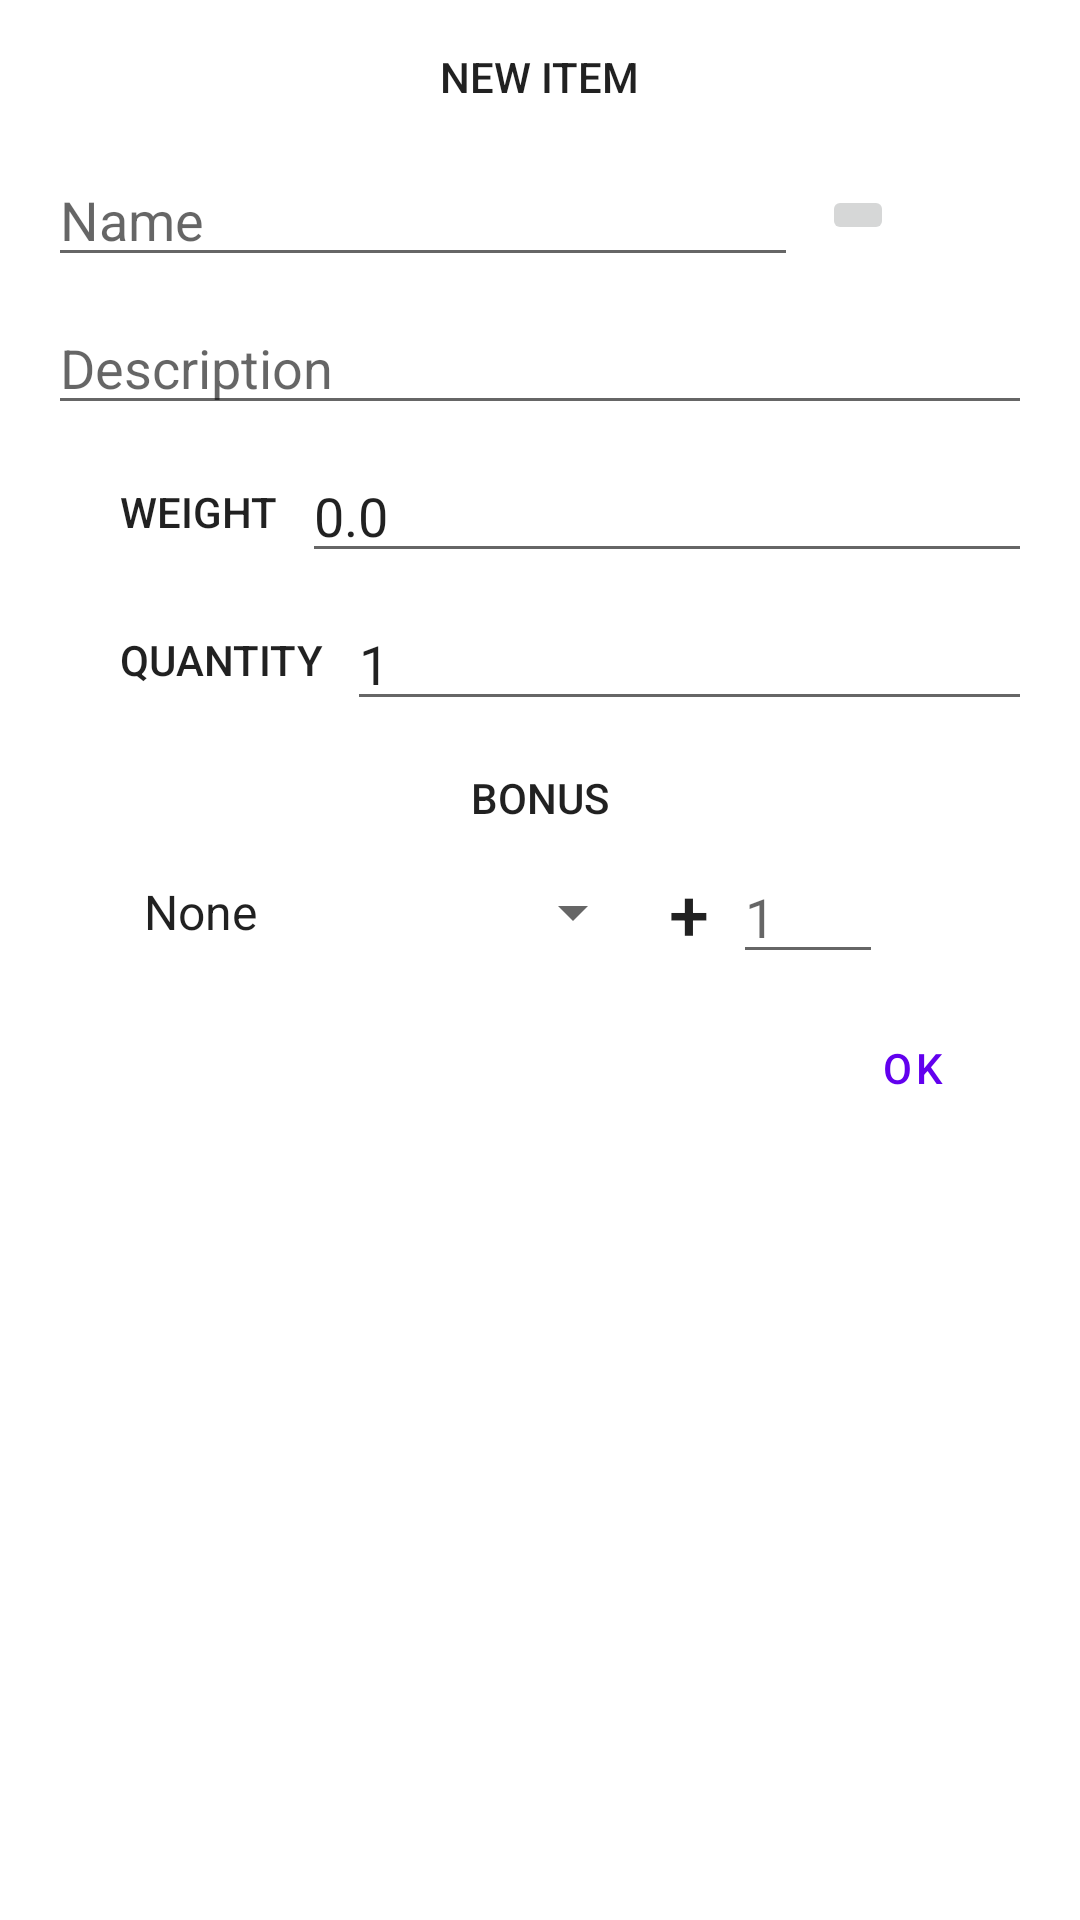

The Android layout XML behind this screen, and the referenced resources:
<!-- AndroidManifest.xml: application theme Theme.TabletopCharacterSheet -->
<!-- res/layout/newitem.xml -->
<?xml version="1.0" encoding="utf-8"?>
<androidx.constraintlayout.widget.ConstraintLayout xmlns:android="http://schemas.android.com/apk/res/android"
    xmlns:app="http://schemas.android.com/apk/res-auto"
    xmlns:tools="http://schemas.android.com/tools"
    android:layout_width="wrap_content"
    android:layout_height="wrap_content"
    android:padding="16dp">

    <ImageButton
        android:id="@+id/itemlistbtn"
        android:layout_width="wrap_content"
        android:layout_height="wrap_content"
        android:layout_marginStart="8dp"
        app:layout_constraintBottom_toBottomOf="@+id/itemname_input"
        app:layout_constraintStart_toEndOf="@+id/itemname_input"
        app:layout_constraintTop_toTopOf="@+id/itemname_input"
        app:srcCompat="@drawable/listicon" />

    <EditText
        android:id="@+id/itembonus_n"
        android:layout_width="50dp"
        android:layout_height="wrap_content"
        android:layout_marginStart="8dp"
        android:layout_marginTop="8dp"
        android:ems="10"
        android:hint="1"
        android:inputType="number"
        app:layout_constraintStart_toEndOf="@+id/newitemtitle3"
        app:layout_constraintTop_toBottomOf="@+id/newitemtitle2" />

    <EditText
        android:id="@+id/itemname_input"
        android:layout_width="250dp"
        android:layout_height="wrap_content"
        android:layout_marginTop="16dp"
        android:ems="10"
        android:hint="@string/nome"
        android:inputType="text"
        app:layout_constraintStart_toStartOf="parent"
        app:layout_constraintTop_toBottomOf="@+id/newitemtitle" />

    <EditText
        android:id="@+id/itemdesc_input"
        android:layout_width="0dp"
        android:layout_height="wrap_content"
        android:layout_marginTop="8dp"
        android:ems="10"
        android:hint="@string/desc"
        android:inputType="textMultiLine|text"
        android:maxLines="10"
        app:layout_constraintEnd_toEndOf="parent"
        app:layout_constraintStart_toStartOf="parent"
        app:layout_constraintTop_toBottomOf="@+id/itemname_input" />

    <EditText
        android:id="@+id/itemweight_input"
        android:layout_width="0dp"
        android:layout_height="wrap_content"
        android:layout_marginStart="8dp"
        android:layout_marginTop="8dp"
        android:ems="10"
        android:hint="1.0"
        android:inputType="number|numberDecimal"
        android:text="0.0"
        app:layout_constraintEnd_toEndOf="@+id/itemdesc_input"
        app:layout_constraintStart_toEndOf="@+id/newitemtitle4"
        app:layout_constraintTop_toBottomOf="@+id/itemdesc_input" />

    <EditText
        android:id="@+id/itemquantity_input"
        android:layout_width="0dp"
        android:layout_height="wrap_content"
        android:layout_marginStart="8dp"
        android:layout_marginTop="8dp"
        android:ems="10"
        android:hint="1"
        android:inputType="number"
        android:text="1"
        app:layout_constraintEnd_toEndOf="@+id/itemdesc_input"
        app:layout_constraintStart_toEndOf="@+id/newitemtitle5"
        app:layout_constraintTop_toBottomOf="@+id/itemweight_input" />

    <TextView
        android:id="@+id/newitemtitle"
        android:layout_width="wrap_content"
        android:layout_height="wrap_content"
        android:text="@string/newitem"
        android:textAllCaps="true"
        android:textAppearance="@style/TextAppearance.AppCompat.Body2"
        app:layout_constraintEnd_toEndOf="parent"
        app:layout_constraintStart_toStartOf="parent"
        app:layout_constraintTop_toTopOf="parent" />

    <TextView
        android:id="@+id/newitemtitle2"
        android:layout_width="wrap_content"
        android:layout_height="wrap_content"
        android:layout_marginTop="16dp"
        android:text="@string/bonus"
        android:textAllCaps="true"
        android:textAppearance="@style/TextAppearance.AppCompat.Body2"
        app:layout_constraintEnd_toEndOf="parent"
        app:layout_constraintStart_toStartOf="parent"
        app:layout_constraintTop_toBottomOf="@+id/itemquantity_input" />

    <TextView
        android:id="@+id/newitemtitle4"
        android:layout_width="wrap_content"
        android:layout_height="wrap_content"
        android:layout_marginStart="24dp"
        android:text="@string/weight"
        android:textAllCaps="true"
        android:textAppearance="@style/TextAppearance.AppCompat.Body2"
        app:layout_constraintBottom_toBottomOf="@+id/itemweight_input"
        app:layout_constraintStart_toStartOf="@+id/itemdesc_input"
        app:layout_constraintTop_toTopOf="@+id/itemweight_input" />

    <TextView
        android:id="@+id/newitemtitle5"
        android:layout_width="wrap_content"
        android:layout_height="wrap_content"
        android:layout_marginStart="24dp"
        android:text="@string/quantity"
        android:textAllCaps="true"
        android:textAppearance="@style/TextAppearance.AppCompat.Body2"
        app:layout_constraintBottom_toBottomOf="@+id/itemquantity_input"
        app:layout_constraintStart_toStartOf="@+id/itemdesc_input"
        app:layout_constraintTop_toTopOf="@+id/itemquantity_input" />

    <TextView
        android:id="@+id/newitemtitle3"
        android:layout_width="wrap_content"
        android:layout_height="wrap_content"
        android:layout_marginStart="8dp"
        android:text="+"
        android:textAllCaps="true"
        android:textAppearance="@style/TextAppearance.AppCompat.Body2"
        android:textSize="24sp"
        app:layout_constraintBottom_toBottomOf="@+id/newitem_bonus"
        app:layout_constraintStart_toEndOf="@+id/newitem_bonus"
        app:layout_constraintTop_toTopOf="@+id/newitem_bonus" />

    <Spinner
        android:id="@+id/newitem_bonus"
        android:layout_width="175dp"
        android:layout_height="wrap_content"
        android:layout_marginStart="24dp"
        android:entries="@array/selectablebonuses"
        app:layout_constraintBottom_toBottomOf="@+id/itembonus_n"
        app:layout_constraintStart_toStartOf="parent"
        app:layout_constraintTop_toTopOf="@+id/itembonus_n" />

    <Button
        android:id="@+id/newitem_ok"
        style="@style/Widget.MaterialComponents.Button.TextButton.Dialog"
        android:layout_width="wrap_content"
        android:layout_height="wrap_content"
        android:layout_marginTop="16dp"
        android:layout_marginEnd="8dp"
        android:text="@string/ok"
        app:layout_constraintEnd_toEndOf="parent"
        app:layout_constraintTop_toBottomOf="@+id/newitem_bonus" />
</androidx.constraintlayout.widget.ConstraintLayout>
<!-- resources referenced by this layout -->
<resources>
  <array name="selectablebonuses">
          <item>@string/none</item>
          <item>@string/classe_armatura</item>
          <item>@string/pf_massimi</item>
          <item>@string/forza</item>
          <item>@string/destrezza</item>
          <item>@string/costituzione</item>
          <item>@string/intelligenza</item>
          <item>@string/saggezza</item>
          <item>@string/carisma</item>
          <item>@string/speed</item>
          <item>@string/initiative</item>
      </array>
  <string name="bonus">Bonus</string>
  <string name="desc">Description</string>
  <string name="newitem">New item</string>
  <string name="nome">Name</string>
  <string name="ok">OK</string>
  <string name="quantity">Quantity</string>
  <string name="weight">Weight</string>
  <style name="Theme.TabletopCharacterSheet" parent="Theme.MaterialComponents.DayNight.DarkActionBar">
          
          <item name="colorPrimary">@color/purple_500</item>
          <item name="colorPrimaryVariant">@color/purple_700</item>
          <item name="colorOnPrimary">@color/white</item>
          
          <item name="colorSecondary">@color/teal_200</item>
          <item name="colorSecondaryVariant">@color/teal_700</item>
          <item name="colorOnSecondary">@color/black</item>
          
          <item name="android:statusBarColor" tools:targetApi="l">?attr/colorPrimaryVariant</item>
          
      </style>
  <string name="none">None</string>
  <string name="classe_armatura">Armor Class</string>
  <string name="pf_massimi">Max HP</string>
  <string name="forza">Strength</string>
  <string name="destrezza">Dexterity</string>
  <string name="costituzione">Constitution</string>
  <string name="intelligenza">Intelligence</string>
  <string name="saggezza">Wisdom</string>
  <string name="carisma">Charisma</string>
  <string name="speed">Speed</string>
  <string name="initiative">Initiative</string>
  <color name="purple_500">#FF6200EE</color>
  <color name="purple_700">#FF3700B3</color>
  <color name="white">#FFFFFFFF</color>
  <color name="teal_200">#FF03DAC5</color>
  <color name="teal_700">#FF018786</color>
  <color name="black">#FF000000</color>
</resources>
